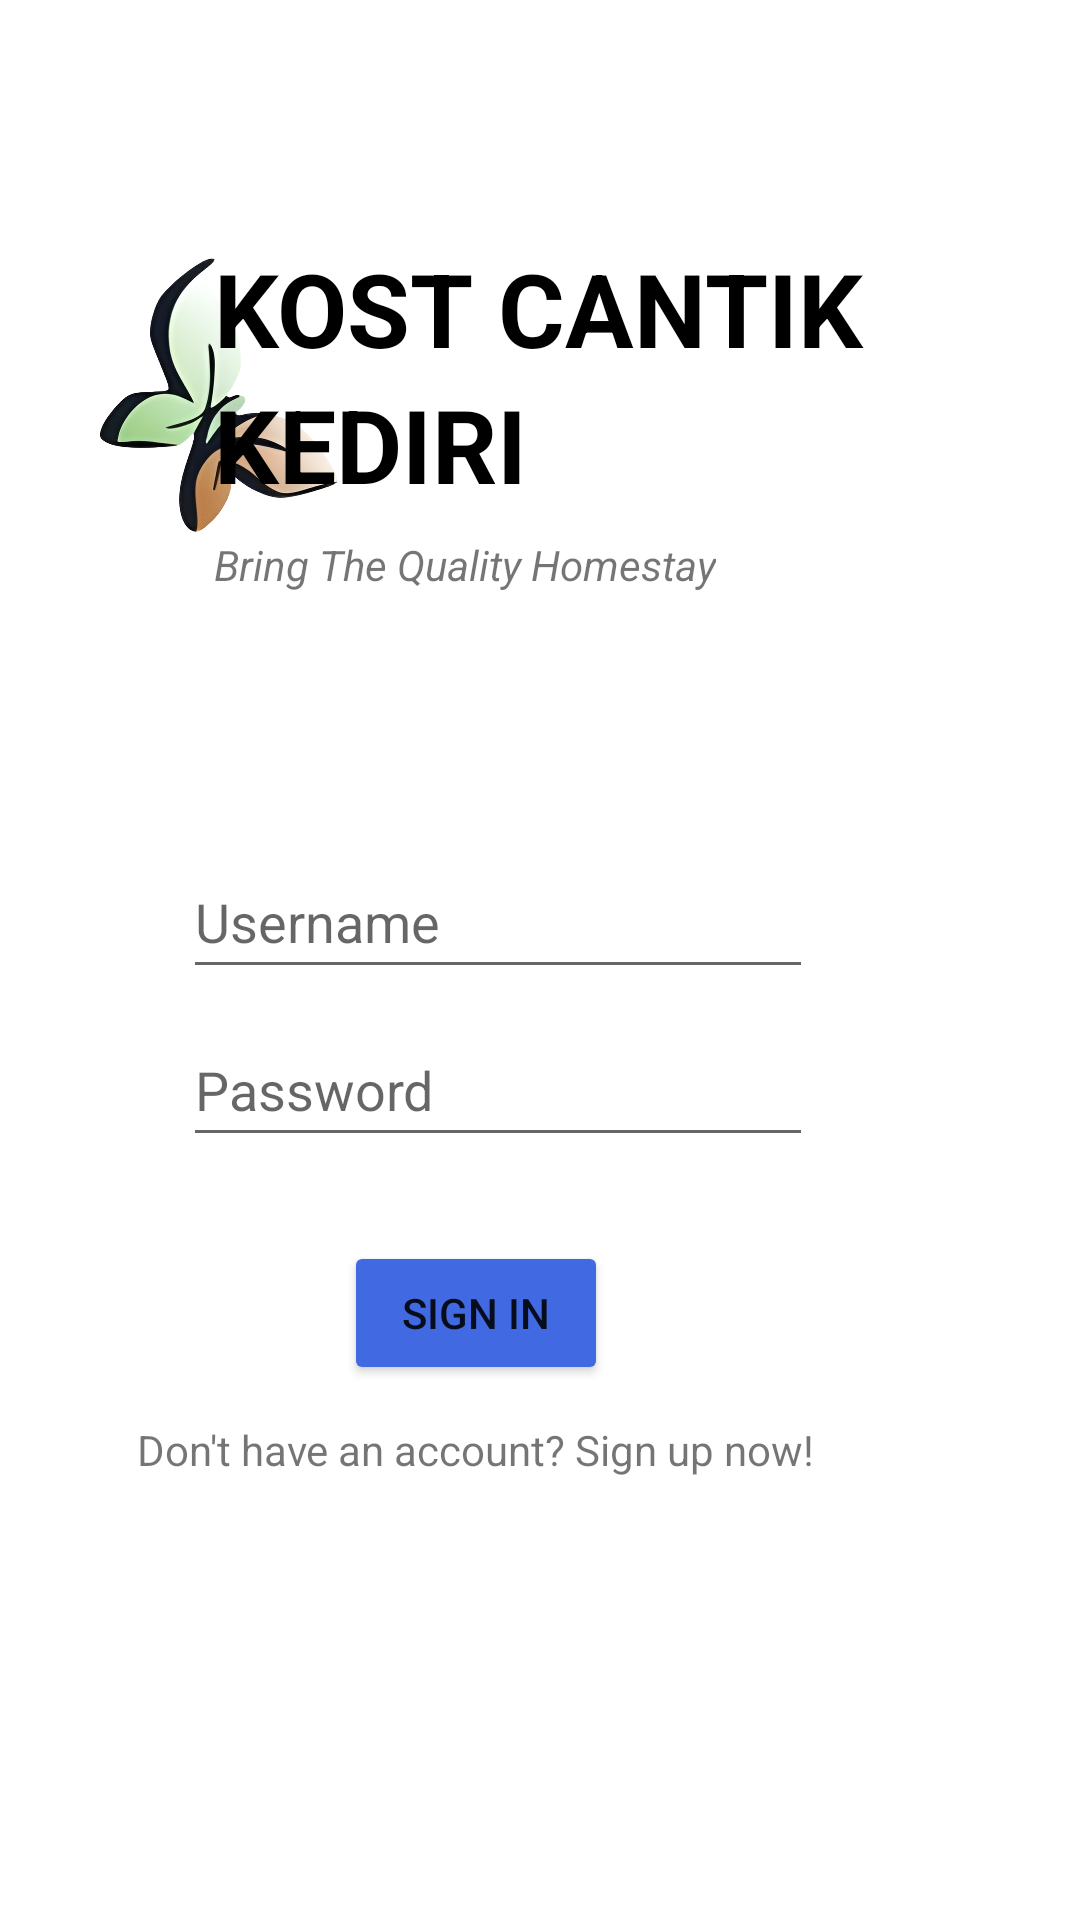

Android layout source for this screen:
<!-- AndroidManifest.xml: application theme Theme.Build_kos -->
<!-- res/layout/activity_signin.xml -->
<?xml version="1.0" encoding="utf-8"?>
<androidx.constraintlayout.widget.ConstraintLayout
    xmlns:android="http://schemas.android.com/apk/res/android"
    xmlns:app="http://schemas.android.com/apk/res-auto"
    android:layout_width="match_parent"
    android:layout_height="match_parent">

    <EditText
            android:id="@+id/inp_usernmae"
            android:layout_width="wrap_content"
            android:layout_height="wrap_content"
            android:layout_marginTop="84dp"
            android:ems="10"
            android:hint="Username"
            android:inputType="textEmailAddress"
            android:minHeight="48dp"
            app:layout_constraintEnd_toEndOf="parent"
            app:layout_constraintHorizontal_bias="0.407"
            app:layout_constraintStart_toStartOf="parent"
            app:layout_constraintTop_toBottomOf="@+id/textView9" />

    <EditText
            android:id="@+id/inp_password"
            android:layout_width="wrap_content"
            android:layout_height="wrap_content"
            android:layout_marginTop="8dp"
            android:ems="10"
            android:hint="Password"
            android:inputType="textPassword"
            android:minHeight="48dp"
            app:layout_constraintEnd_toEndOf="parent"
            app:layout_constraintHorizontal_bias="0.407"
            app:layout_constraintStart_toStartOf="parent"
            app:layout_constraintTop_toBottomOf="@+id/inp_usernmae" />

    <Button
            android:id="@+id/btn_signin"
            android:layout_width="wrap_content"
            android:layout_height="wrap_content"
            android:layout_marginTop="28dp"
            android:backgroundTint="@color/biru"
            android:text="Sign In"
            app:icon="@drawable/baseline_login_24"
            app:layout_constraintEnd_toEndOf="parent"
            app:layout_constraintHorizontal_bias="0.421"
            app:layout_constraintStart_toStartOf="parent"
            app:layout_constraintTop_toBottomOf="@+id/inp_password" />


    <ImageView
            android:id="@+id/imageView2"
            android:layout_width="127dp"
            android:layout_height="108dp"
            android:layout_marginStart="4dp"
            android:layout_marginTop="80dp"
            app:layout_constraintStart_toStartOf="parent"
            app:layout_constraintTop_toTopOf="parent"
            app:srcCompat="@drawable/logo" />

    <TextView
            android:id="@+id/textView7"
            android:layout_width="wrap_content"
            android:layout_height="wrap_content"
            android:layout_marginTop="80dp"
            android:layout_marginEnd="72dp"
            android:text="KOST CANTIK"
            android:textColor="@color/black"
            android:textSize="34sp"
            android:textStyle="bold"
            app:layout_constraintEnd_toEndOf="parent"
            app:layout_constraintTop_toTopOf="parent" />

    <TextView
            android:id="@+id/textView8"
            android:layout_width="wrap_content"
            android:layout_height="wrap_content"
            android:text="KEDIRI"
            android:textColor="@color/black"
            android:textSize="34sp"
            android:textStyle="bold"
            app:layout_constraintEnd_toEndOf="parent"
            app:layout_constraintHorizontal_bias="0.0"
            app:layout_constraintStart_toStartOf="@+id/textView7"
            app:layout_constraintTop_toBottomOf="@+id/textView7" />

    <TextView
            android:id="@+id/textView9"
            android:layout_width="wrap_content"
            android:layout_height="wrap_content"
            android:layout_marginTop="8dp"
            android:text="Bring The Quality Homestay"
            android:textStyle="italic"
            app:layout_constraintEnd_toEndOf="parent"
            app:layout_constraintHorizontal_bias="0.0"
            app:layout_constraintStart_toStartOf="@+id/textView8"
            app:layout_constraintTop_toBottomOf="@+id/textView8" />

    <TextView
            android:id="@+id/btn_signup"
            android:layout_width="wrap_content"
            android:layout_height="wrap_content"
            android:paddingVertical="12dp"
            android:text="Don't have an account? Sign up now!"
            android:layout_gravity="center"
            app:layout_constraintTop_toBottomOf="@+id/btn_signin"
            app:layout_constraintEnd_toEndOf="@+id/btn_signin"
            app:layout_constraintStart_toStartOf="@+id/btn_signin"/>

</androidx.constraintlayout.widget.ConstraintLayout>
<!-- resources referenced by this layout -->
<resources>
  <color name="biru"> #4169e1</color>
  <color name="black">#FF000000</color>
  <!-- drawable baseline_login_24 (drawable) -->
  <vector android:autoMirrored="true" android:height="24dp"
      android:tint="#7397AA" android:viewportHeight="24"
      android:viewportWidth="24" android:width="24dp" xmlns:android="http://schemas.android.com/apk/res/android">
      <path android:fillColor="@android:color/white" android:pathData="M11,7L9.6,8.4l2.6,2.6H2v2h10.2l-2.6,2.6L11,17l5,-5L11,7zM20,19h-8v2h8c1.1,0 2,-0.9 2,-2V5c0,-1.1 -0.9,-2 -2,-2h-8v2h8V19z"/>
  </vector>
  <!-- drawable logo: png bitmap (drawable, 59510 bytes) -->
  <style name="Theme.Build_kos" parent="Base.Theme.Build_kos" />
  <style name="Base.Theme.Build_kos" parent="Theme.MaterialComponents.DayNight.DarkActionBar">
          
           <item name="colorPrimary">#4169e1</item>
      </style>
</resources>
